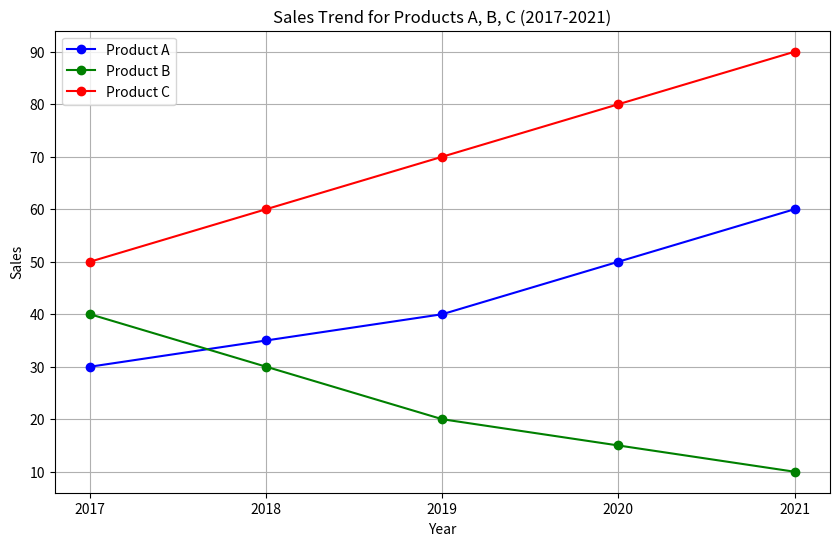

Recreate this plot in Python.
import matplotlib.pyplot as plt
import numpy as np
from mpl_toolkits.mplot3d import Axes3D

# # Generate data
# x = np.linspace(0, 2 * np.pi, 400)
# y = np.sin(x ** 2)
# z = y ** 2

# # Create a 3D plot
# fig = plt.figure()
# ax = fig.add_subplot(111, projection='3d')

# # Plot the points in 3D space
# ax.plot(x, y, z)

# # Set labels for each axis
# ax.set_xlabel('X Axis')
# ax.set_ylabel('Y Axis')
# ax.set_zlabel('Z Axis')
# ax.set_title('3D Plot of x, y, and y**2')

# # Save the plot as a PNG file
# plt.savefig('3d_plot.png')

# plt.show()


# Generate data
# x = np.linspace(0, 2 * np.pi, 400)
# y = np.sin(x)

# # Create vertical error bars of size 0.2
# error = 0.2

# # Create a line plot with error bars
# plt.errorbar(x, y, yerr=error, label='Sine Function with Error Bars')

# # Set labels for each axis
# plt.xlabel('X Axis')
# plt.ylabel('Y Axis')
# plt.title('Line Plot of Sine Function with Vertical Error Bars')

# # Add a legend
# plt.legend()

# plt.savefig('3d_plot2.png')

# # Show the plot
# plt.show()

# -------------------

# Sales data
sales_data = {
    'Year': ['2017', '2018', '2019', '2020', '2021'],
    'Product A': [30, 35, 40, 50, 60],
    'Product B': [40, 30, 20, 15, 10],
    'Product C': [50, 60, 70, 80, 90]
}

# Extracting data
years = sales_data['Year']
product_a = sales_data['Product A']
product_b = sales_data['Product B']
product_c = sales_data['Product C']

# Plotting
plt.figure(figsize=(10, 6))  # Adjust the figure size

# Plot lines for each product
plt.plot(years, product_a, marker='o', label='Product A', color='blue')
plt.plot(years, product_b, marker='o', label='Product B', color='green')
plt.plot(years, product_c, marker='o', label='Product C', color='red')

# Set labels and title
plt.xlabel('Year')
plt.ylabel('Sales')
plt.title('Sales Trend for Products A, B, C (2017-2021)')

# Add legend
plt.legend()
plt.grid()
plt.savefig('3d_plot3.png')

plt.grid(True)  # Add grid lines for better readability
plt.show()
